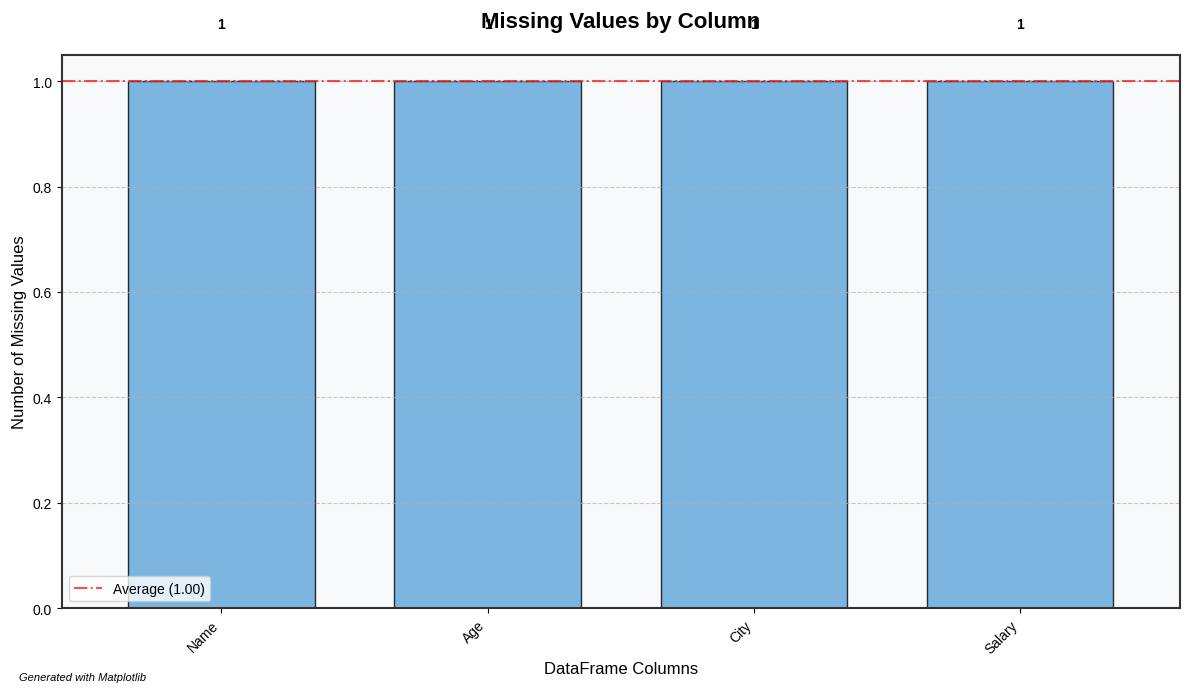
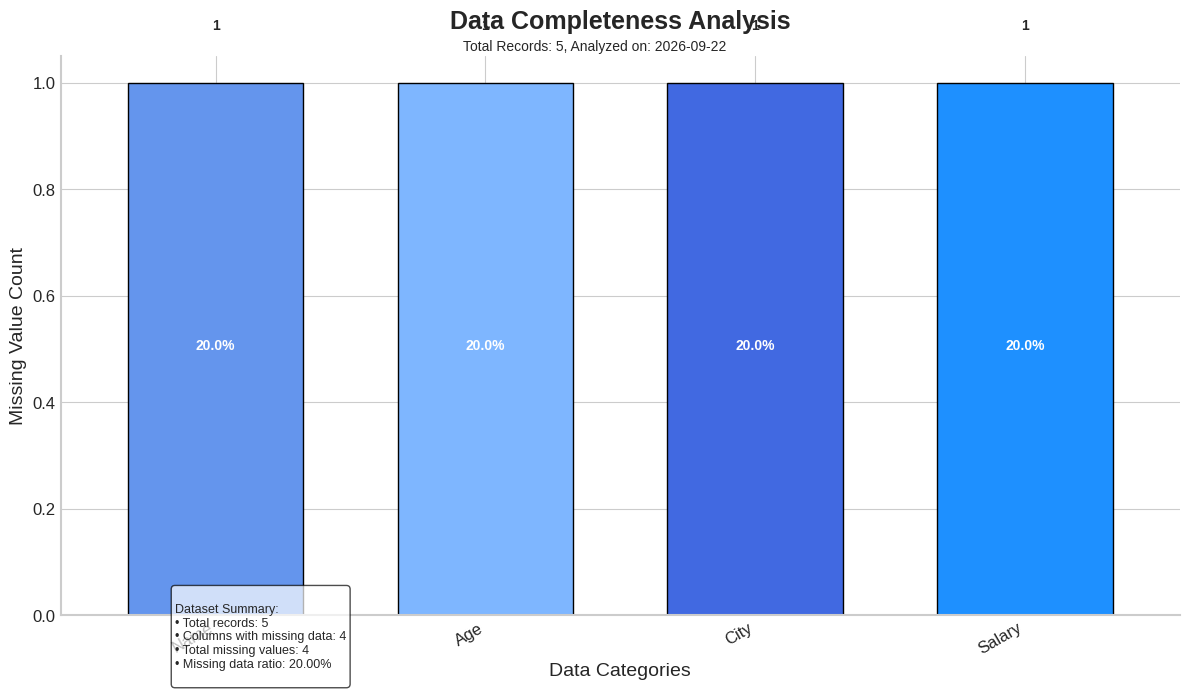

Reproduce these figures in Python, in order.
# Customizing Matplotlib Plot Styles
# Description: Customize the Matplotlib bar plot from Question 1 with a grid, different color, and custom fonts.

import pandas as pd
import numpy as np
import matplotlib.pyplot as plt
from matplotlib import font_manager
data = {
    'Name': ['John', 'Anna', 'Peter', 'Linda', None],
    'Age': [28, 34, None, 41, 37],
    'City': ['New York', None, 'Boston', 'Chicago', 'Miami'],
    'Salary': [75000, 65000, 80000, None, 90000]
}
df = pd.DataFrame(data)
missing_data = df.isnull().sum()
plt.figure(figsize=(10, 6))
missing_data.plot(kind='bar')
plt.title('Missing Values by Column')
plt.ylabel('Count')
plt.xlabel('Columns')
plt.tight_layout()
plt.savefig('basic_plot.png')
plt.close()

print("Basic plot created.")
plt.figure(figsize=(12, 7))
ax = missing_data.plot(
    kind='bar',
    color='#5DA5DA',  
    edgecolor='black',
    width=0.7,
    alpha=0.8
)
plt.grid(axis='y', linestyle='--', alpha=0.7)
plt.title('Missing Values by Column', 
          fontsize=16, 
          fontweight='bold', 
          pad=20)
plt.ylabel('Number of Missing Values', fontsize=12)
plt.xlabel('DataFrame Columns', fontsize=12)
for i, v in enumerate(missing_data):
    ax.text(i, v + 0.1, str(v), ha='center', fontweight='bold')
plt.xticks(rotation=45, ha='right', fontsize=10)
plt.yticks(fontsize=10)
ax.set_facecolor('#f8f9fa')
for spine in ax.spines.values():
    spine.set_edgecolor('#333333')
    spine.set_linewidth(1.5)
plt.figtext(0.02, 0.02, 'Generated with Matplotlib', 
            fontsize=8, style='italic', ha='left')

avg_missing = missing_data.mean()
plt.axhline(y=avg_missing, color='red', linestyle='-.', alpha=0.7, 
            label=f'Average ({avg_missing:.2f})')
plt.legend()
plt.tight_layout()
plt.savefig('customized_plot.png', dpi=300, bbox_inches='tight')
print("Customized plot created.")
plt.style.use('seaborn-v0_8-whitegrid')
fig, ax = plt.subplots(figsize=(12, 7))
colors = ['#6495ED', '#7EB6FF', '#4169E1', '#1E90FF', '#87CEFA']
ax = missing_data.plot(
    kind='bar',
    ax=ax,
    color=colors[:len(missing_data)],
    edgecolor='black',
    width=0.65
)
for i, v in enumerate(missing_data):
    ax.text(i, v + 0.1, str(v), ha='center', fontweight='bold')
    percentage = (v / len(df)) * 100
    ax.text(i, v/2, f'{percentage:.1f}%', ha='center', 
            color='white', fontweight='bold')
plt.title('Data Completeness Analysis', 
          fontsize=18, 
          fontweight='bold', 
          pad=20)
plt.ylabel('Missing Value Count', fontsize=14)
plt.xlabel('Data Categories', fontsize=14)
plt.figtext(0.5, 0.92, f'Total Records: {len(df)}, Analyzed on: {pd.Timestamp.now().strftime("%Y-%m-%d")}',
            ha='center', fontsize=10)
plt.xticks(rotation=30, ha='right', fontsize=12)
plt.yticks(fontsize=12)
summary_text = f"""
Dataset Summary:
• Total records: {len(df)}
• Columns with missing data: {sum(missing_data > 0)}
• Total missing values: {missing_data.sum()}
• Missing data ratio: {missing_data.sum() / (len(df) * len(df.columns)):.2%}
"""
props = dict(boxstyle='round', facecolor='white', alpha=0.7)
plt.figtext(0.15, 0.15, summary_text, fontsize=9,
            verticalalignment='top', bbox=props)
ax.spines['top'].set_visible(False)
ax.spines['right'].set_visible(False)
ax.spines['bottom'].set_linewidth(1.5)
ax.spines['left'].set_linewidth(1.5)
plt.tight_layout()
plt.savefig('professional_plot.png', dpi=300, bbox_inches='tight')

print("Professional themed plot created.")
print("\nAvailable font families:")
font_list = sorted([f.name for f in font_manager.fontManager.ttflist])[:5]
print(font_list, "... and more")
print("\nMatplotlib customization complete!")